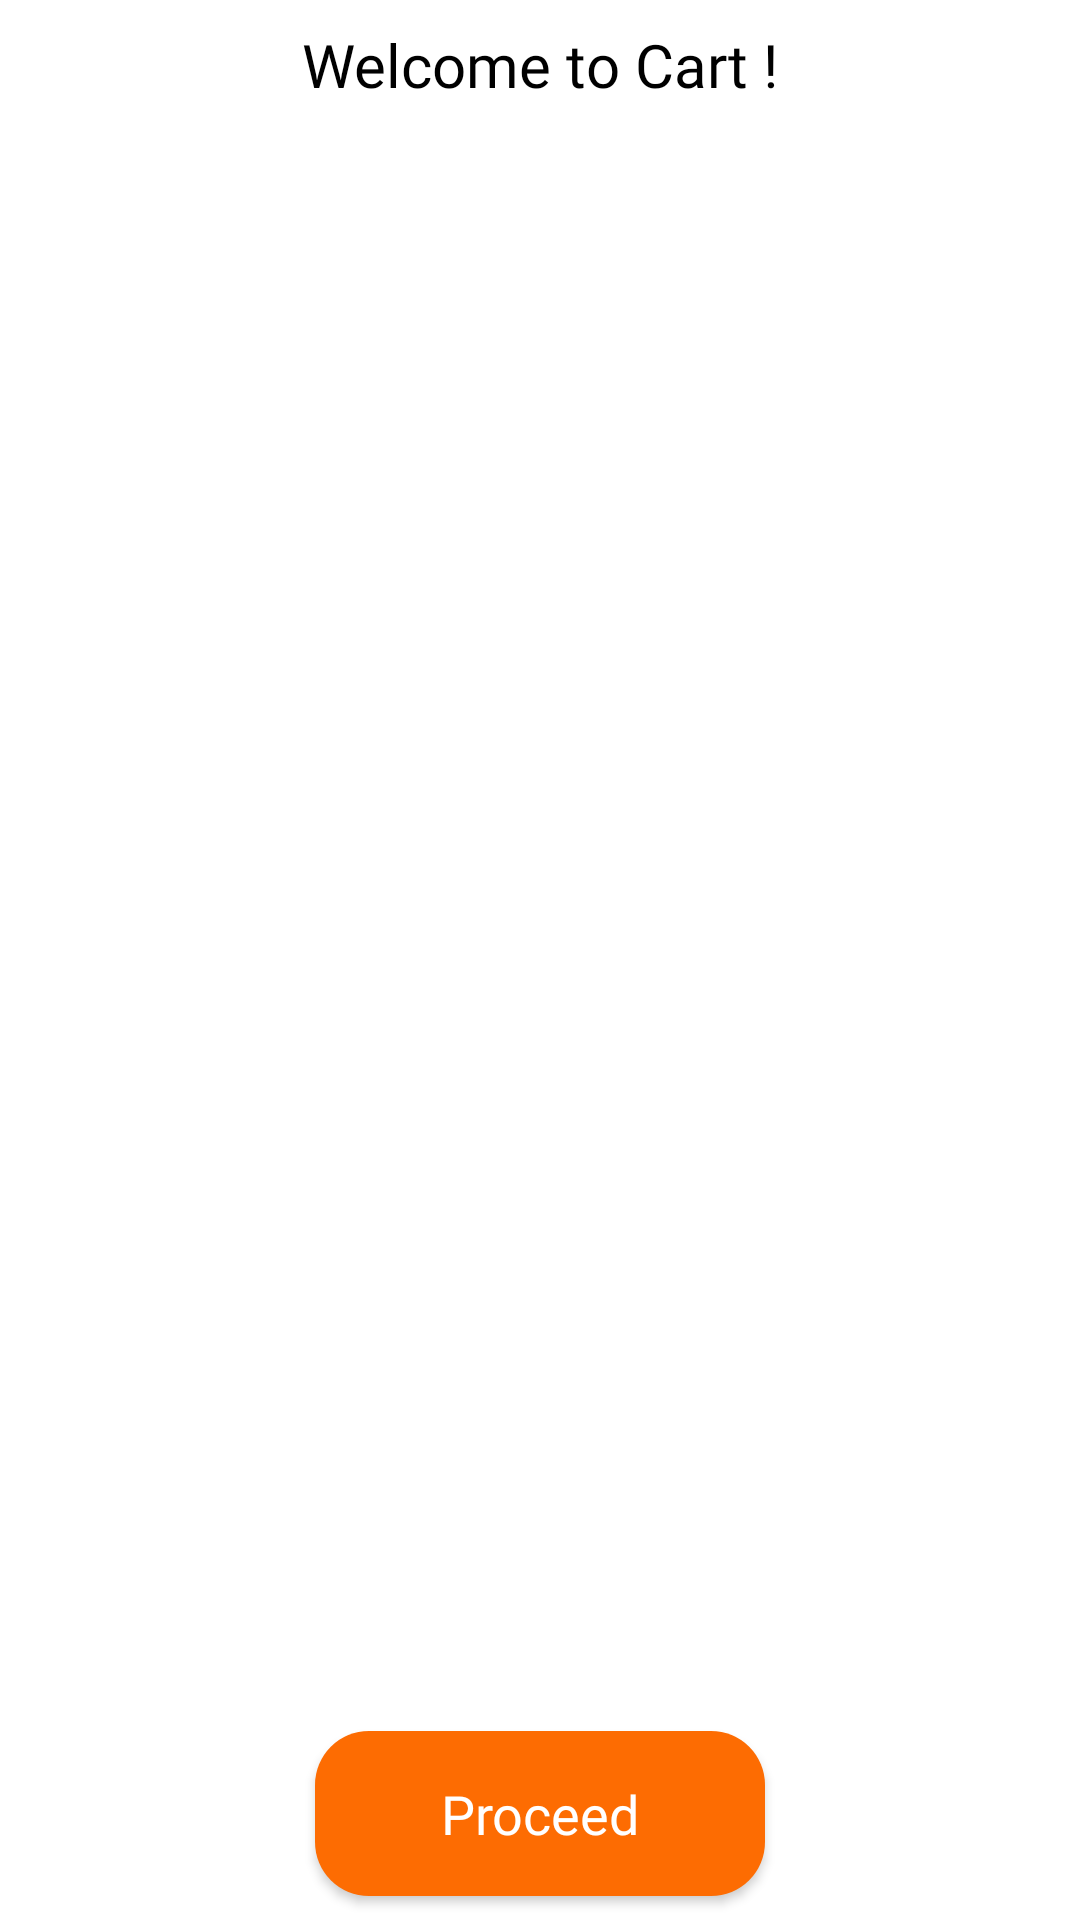

Android layout source for this screen:
<!-- AndroidManifest.xml: application theme Theme.MiniProject -->
<!-- res/layout/fragment_cart.xml -->
<?xml version="1.0" encoding="utf-8"?>
<androidx.constraintlayout.widget.ConstraintLayout xmlns:android="http://schemas.android.com/apk/res/android"
    xmlns:app="http://schemas.android.com/apk/res-auto"
    xmlns:tools="http://schemas.android.com/tools"
    android:layout_width="match_parent"
    android:layout_height="match_parent"
    android:background="@color/white"
    tools:context=".Fragment.CartFragment">

    
    <TextView
        android:id="@+id/textView5"
        android:layout_width="wrap_content"
        android:layout_height="wrap_content"
        android:layout_gravity="center"
        android:layout_marginTop="8dp"
        android:fontFamily="@font/madaniarabic_medium"
        android:textColor="@color/black"
        android:text="Welcome to Cart !"
        android:textSize="20sp"
        app:layout_constraintEnd_toEndOf="parent"
        app:layout_constraintStart_toStartOf="parent"
        app:layout_constraintTop_toTopOf="parent" />

    <androidx.appcompat.widget.AppCompatButton
        android:id="@+id/createAccount2"
        android:layout_width="150dp"
        android:layout_height="55dp"
        android:layout_marginBottom="8dp"
        android:background="@drawable/buttoncolor"
        android:fontFamily="@font/roboto_medium"
        android:text="Proceed"
        android:textAllCaps="false"
        android:textSize="18sp"
        android:textColor="@color/secondary"
        app:layout_constraintBottom_toBottomOf="parent"
        app:layout_constraintEnd_toEndOf="parent"
        app:layout_constraintStart_toStartOf="parent" />

    <androidx.recyclerview.widget.RecyclerView
        android:id="@+id/cartRecyclerView"
        android:layout_width="0dp"
        android:layout_height="600dp"
        android:layout_marginTop="8dp"
        app:layout_constraintEnd_toEndOf="parent"
        app:layout_constraintStart_toStartOf="parent"
        app:layout_constraintTop_toBottomOf="@+id/textView5" />

</androidx.constraintlayout.widget.ConstraintLayout>
<!-- resources referenced by this layout -->
<resources>
  <color name="black">#FF000000</color>
  <color name="secondary">#FFFFFFFF</color>
  <color name="white">#FFFFFFFF</color>
  <!-- drawable buttoncolor (drawable) -->
  <?xml version="1.0" encoding="utf-8"?>
  <shape xmlns:android="http://schemas.android.com/apk/res/android">
      <solid android:color="@color/theme_orange"></solid>
      <corners android:radius="18dp"></corners>
  </shape>
  <style name="Theme.MiniProject" parent="Base.Theme.MiniProject" />
  <color name="theme_orange">#fd6c02</color>
  <style name="Base.Theme.MiniProject" parent="Theme.Material3.DayNight.NoActionBar">
          
          <item name="android:windowActivityTransitions">true</item>
          <item name="android:windowAnimationStyle">@style/WindowAnimations</item>
  
          <item name="bottomNavigationStyle">@style/Widget.App.BottomNavigationView</item>
      </style>
  <style name="WindowAnimations">
          <item name="android:activityOpenEnterAnimation">@anim/slide_in_right</item>
          <item name="android:activityOpenExitAnimation">@anim/slide_out_left</item>
          <item name="android:activityCloseEnterAnimation">@anim/fade_in</item>
          <item name="android:activityCloseExitAnimation">@anim/fade_out</item>
      </style>
  <style name="Widget.App.BottomNavigationView" parent="Widget.Material3.BottomNavigationView">
          <item name="itemActiveIndicatorStyle">@style/App.Custom.Indicator</item>
      </style>
  <style name="App.Custom.Indicator" parent="Widget.Material3.BottomNavigationView.ActiveIndicator">
          
          <item name="android:width">45dp</item>
          <item name="android:height">45dp</item>
  
          
          <item name="android:color">@color/theme_orange</item>
          <item name="shapeAppearance">@style/ShapeAppearance.RoundedRect</item>
      </style>
  <style name="ShapeAppearance.RoundedRect" parent="">
          <item name="cornerFamily">rounded</item>
          <item name="cornerSize">50%</item> 
      </style>
</resources>
